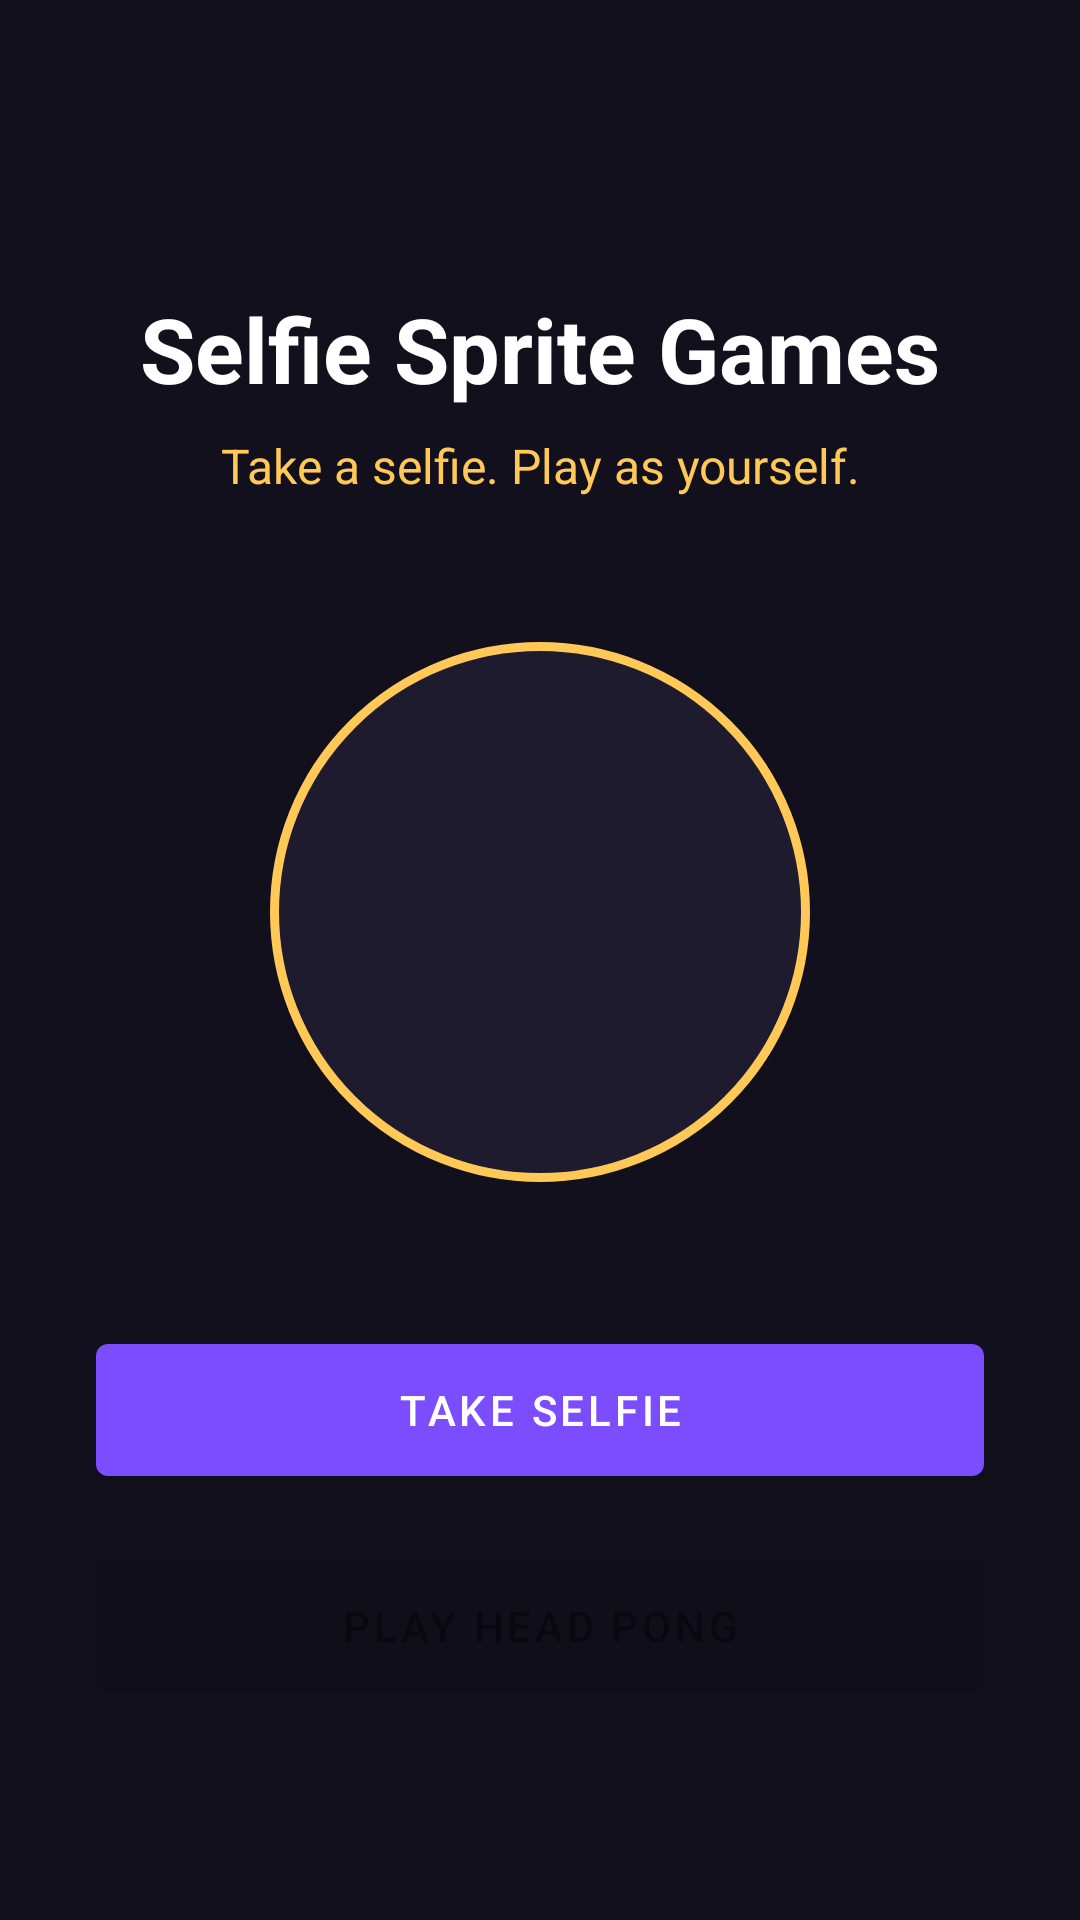

This screen was rendered from an Android layout file. Write that file and the resources it references.
<!-- AndroidManifest.xml: application theme Theme.SelfieSpriteGames -->
<!-- res/layout/activity_main.xml -->
<?xml version="1.0" encoding="utf-8"?>
<androidx.constraintlayout.widget.ConstraintLayout xmlns:android="http://schemas.android.com/apk/res/android"
    xmlns:app="http://schemas.android.com/apk/res-auto"
    android:layout_width="match_parent"
    android:layout_height="match_parent"
    android:background="@color/bg_dark"
    android:padding="32dp">

    <TextView
        android:id="@+id/titleText"
        android:layout_width="wrap_content"
        android:layout_height="wrap_content"
        android:text="@string/app_name"
        android:textColor="@color/white"
        android:textSize="30sp"
        android:textStyle="bold"
        app:layout_constraintTop_toTopOf="parent"
        app:layout_constraintStart_toStartOf="parent"
        app:layout_constraintEnd_toEndOf="parent"
        android:layout_marginTop="64dp"
        android:gravity="center" />

    <TextView
        android:id="@+id/taglineText"
        android:layout_width="wrap_content"
        android:layout_height="wrap_content"
        android:text="@string/tagline"
        android:textColor="@color/accent_amber"
        android:textSize="16sp"
        app:layout_constraintTop_toBottomOf="@id/titleText"
        app:layout_constraintStart_toStartOf="parent"
        app:layout_constraintEnd_toEndOf="parent"
        android:layout_marginTop="8dp"
        android:gravity="center" />

    <ImageView
        android:id="@+id/previewImage"
        android:layout_width="180dp"
        android:layout_height="180dp"
        android:background="@drawable/circle_placeholder"
        android:contentDescription="@null"
        android:scaleType="centerCrop"
        app:layout_constraintTop_toBottomOf="@id/taglineText"
        app:layout_constraintStart_toStartOf="parent"
        app:layout_constraintEnd_toEndOf="parent"
        android:layout_marginTop="48dp" />

    <com.google.android.material.button.MaterialButton
        android:id="@+id/takeSelfieButton"
        android:layout_width="0dp"
        android:layout_height="56dp"
        android:text="@string/btn_take_selfie"
        app:layout_constraintTop_toBottomOf="@id/previewImage"
        app:layout_constraintStart_toStartOf="parent"
        app:layout_constraintEnd_toEndOf="parent"
        android:layout_marginTop="48dp" />

    <com.google.android.material.button.MaterialButton
        android:id="@+id/playButton"
        android:layout_width="0dp"
        android:layout_height="56dp"
        android:text="@string/btn_play_pong"
        android:enabled="false"
        app:layout_constraintTop_toBottomOf="@id/takeSelfieButton"
        app:layout_constraintStart_toStartOf="parent"
        app:layout_constraintEnd_toEndOf="parent"
        android:layout_marginTop="16dp" />

</androidx.constraintlayout.widget.ConstraintLayout>
<!-- resources referenced by this layout -->
<resources>
  <color name="accent_amber">#FFC857</color>
  <color name="bg_dark">#12101C</color>
  <color name="white">#FFFFFF</color>
  <!-- drawable circle_placeholder (drawable) -->
  <?xml version="1.0" encoding="utf-8"?>
  <shape xmlns:android="http://schemas.android.com/apk/res/android"
      android:shape="oval">
      <solid android:color="@color/surface_dark" />
      <stroke android:width="3dp" android:color="@color/accent_amber" />
  </shape>
  <string name="app_name">Selfie Sprite Games</string>
  <string name="btn_play_pong">Play Head Pong</string>
  <string name="btn_take_selfie">Take Selfie</string>
  <string name="tagline">Take a selfie. Play as yourself.</string>
  <style name="Theme.SelfieSpriteGames" parent="Theme.MaterialComponents.DayNight.NoActionBar">
          <item name="colorPrimary">@color/purple_primary</item>
          <item name="colorPrimaryDark">@color/purple_dark</item>
          <item name="colorAccent">@color/accent_amber</item>
          <item name="android:windowBackground">@color/bg_dark</item>
          <item name="android:statusBarColor">@color/bg_dark</item>
      </style>
  <color name="surface_dark">#1E1B2E</color>
  <color name="purple_primary">#7C4DFF</color>
  <color name="purple_dark">#4A2FBD</color>
</resources>
